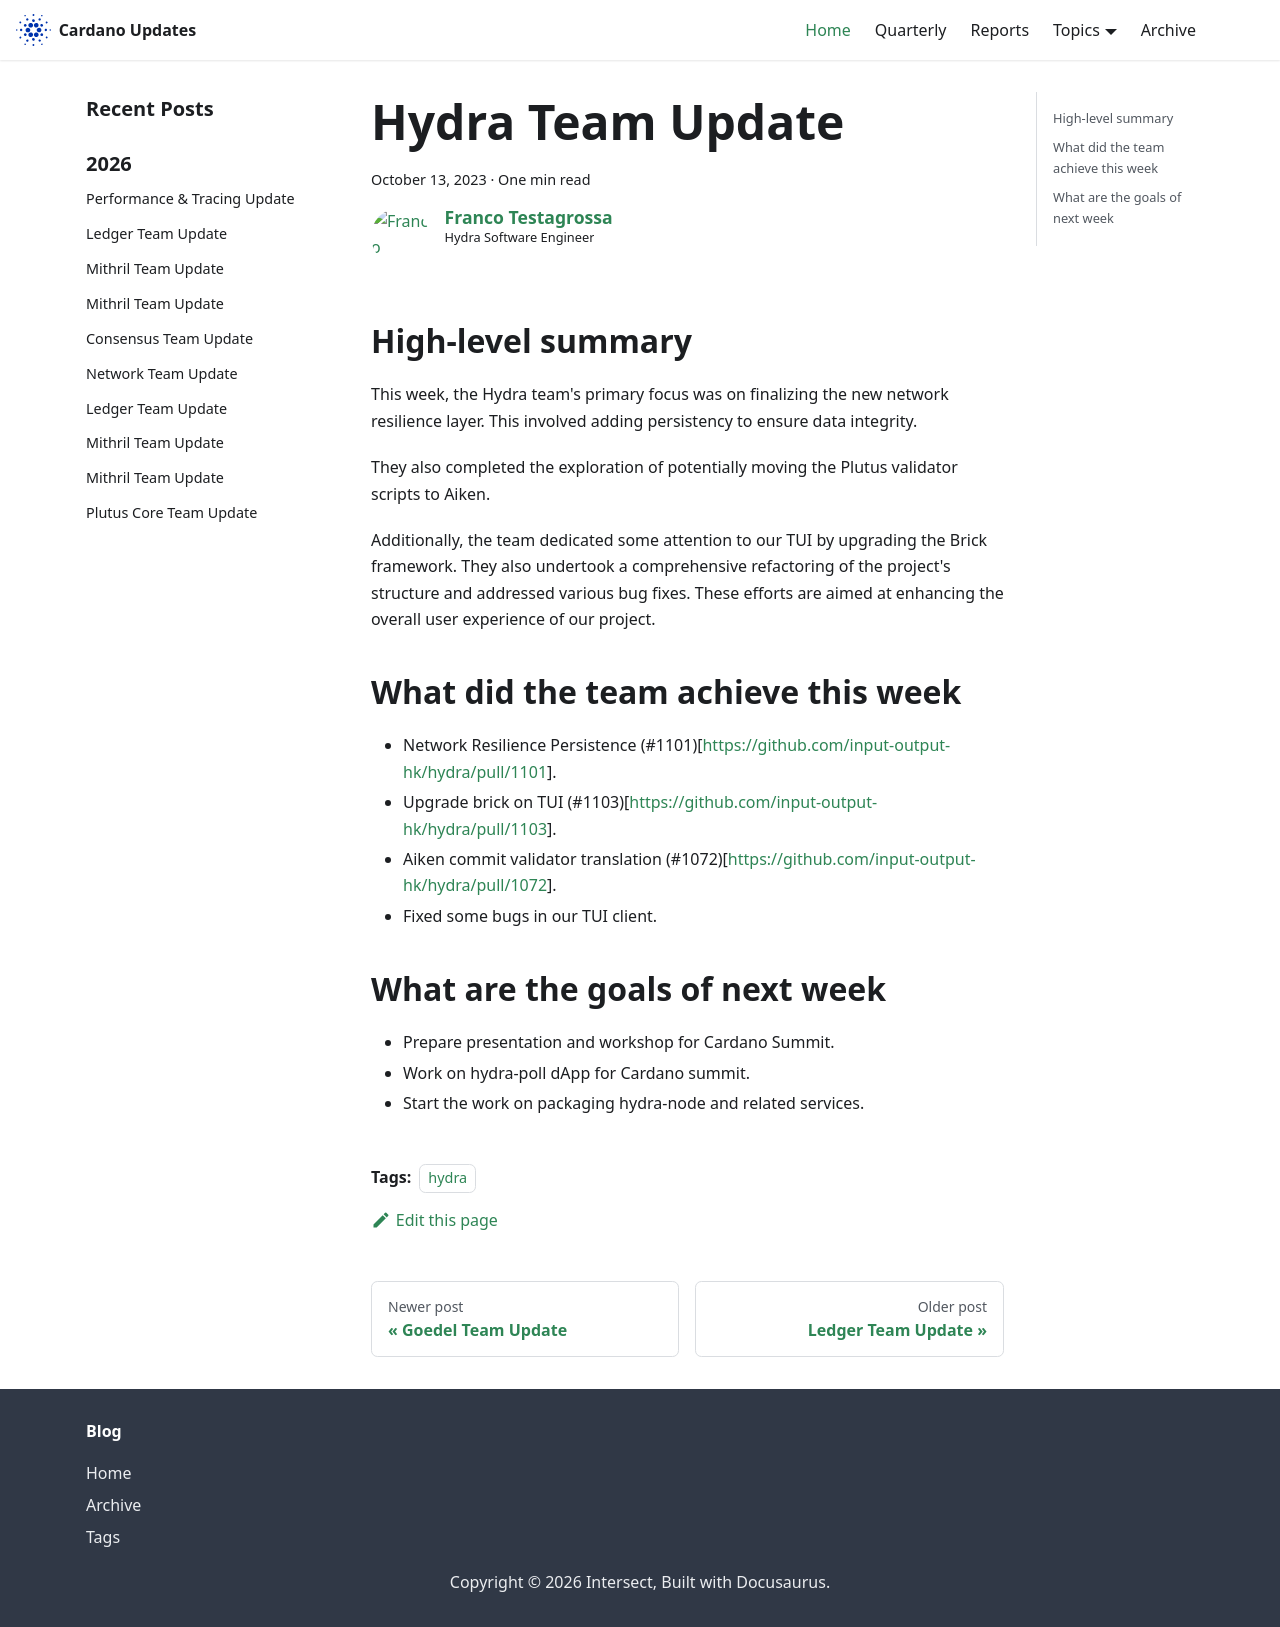

repository: IntersectMBO/cardano-updates · page: 2023-10-13-hydra/index.html · generator: docusaurus

---
title: Hydra Team Update
slug: 2023-10-13-hydra
authors: [ffakenz]
tags: [hydra]
hide_table_of_contents: false
---

## High-level summary

This week, the Hydra team's primary focus was on finalizing the new network resilience layer. This involved adding persistency to ensure data integrity.

They also completed the exploration of potentially moving the Plutus validator scripts to Aiken.

Additionally, the team dedicated some attention to our TUI by upgrading the Brick framework. They also undertook a comprehensive refactoring of the project's structure and addressed various bug fixes. These efforts are aimed at enhancing the overall user experience of our project.


## What did the team achieve this week

-   Network Resilience Persistence (#1101)[https://github.com/input-output-hk/hydra/pull/1101].
-   Upgrade brick on TUI (#1103)[https://github.com/input-output-hk/hydra/pull/1103].
-   Aiken commit validator translation (#1072)[https://github.com/input-output-hk/hydra/pull/1072].
-   Fixed some bugs in our TUI client.


## What are the goals of next week

-   Prepare presentation and workshop for Cardano Summit.
-   Work on hydra-poll dApp for Cardano summit.
-   Start the work on packaging hydra-node and related services.
